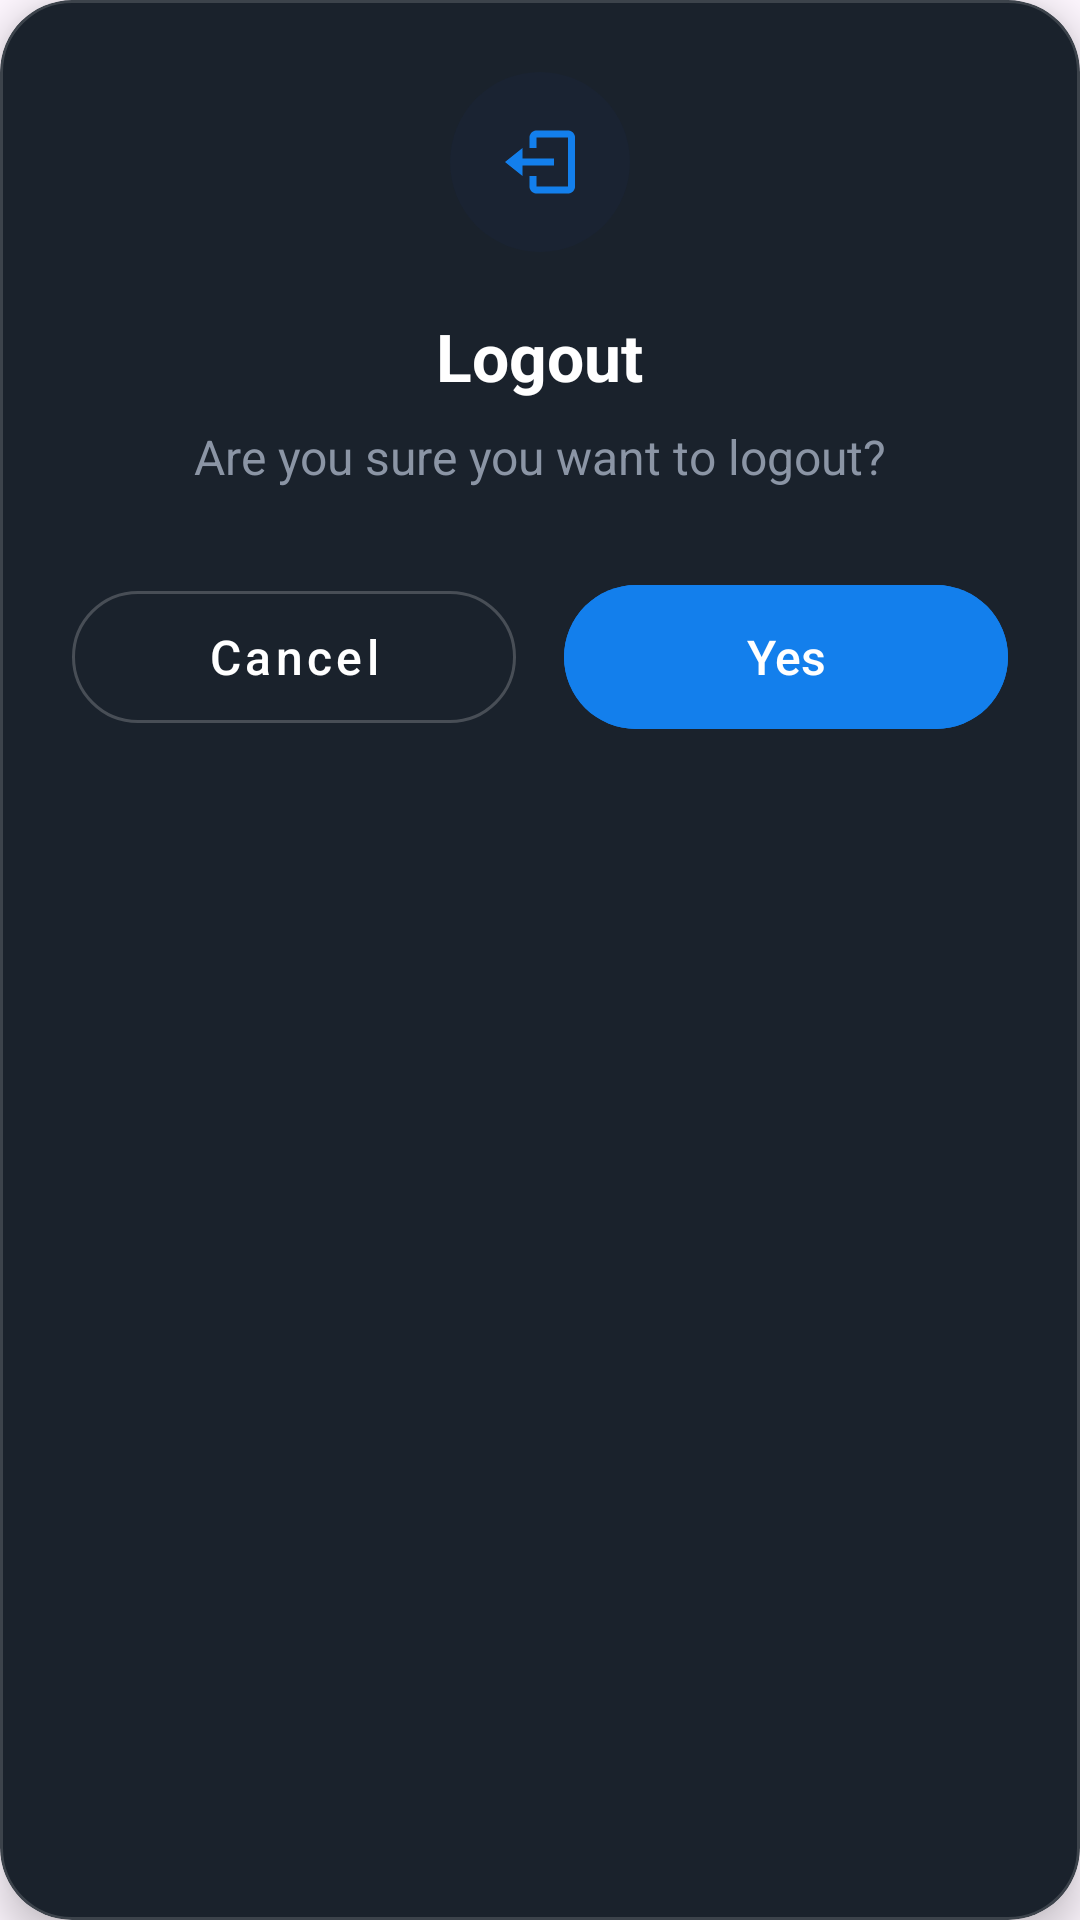

Write the Android layout XML for this screen, with the resource values it uses.
<!-- AndroidManifest.xml: application theme Theme.HouseVisitorManagementSystem -->
<!-- res/layout/dialog_logout.xml -->
<?xml version="1.0" encoding="utf-8"?>
<com.google.android.material.card.MaterialCardView xmlns:android="http://schemas.android.com/apk/res/android"
    xmlns:app="http://schemas.android.com/apk/res-auto"
    android:layout_width="match_parent"
    android:layout_height="wrap_content"
    android:layout_margin="24dp"
    app:cardBackgroundColor="@color/card_dark_bg"
    app:cardCornerRadius="24dp"
    app:cardElevation="8dp"
    app:strokeColor="#26FFFFFF"
    app:strokeWidth="1dp">

    <LinearLayout
        android:layout_width="match_parent"
        android:layout_height="wrap_content"
        android:gravity="center"
        android:orientation="vertical"
        android:padding="24dp">

        
        <FrameLayout
            android:layout_width="60dp"
            android:layout_height="60dp"
            android:layout_marginBottom="20dp"
            android:background="@drawable/circle_dark_bg">

            <ImageView
                android:layout_width="28dp"
                android:layout_height="28dp"
                android:layout_gravity="center"
                android:src="@drawable/ic_logout"
                app:tint="@color/bright_azure_blue" />
        </FrameLayout>

        
        <TextView
            android:layout_width="wrap_content"
            android:layout_height="wrap_content"
            android:layout_marginBottom="8dp"
            android:text="Logout"
            android:textColor="@color/white"
            android:textSize="22sp"
            android:textStyle="bold" />

        
        <TextView
            android:layout_width="wrap_content"
            android:layout_height="wrap_content"
            android:layout_marginBottom="28dp"
            android:text="Are you sure you want to logout?"
            android:textColor="@color/text_grey"
            android:textSize="16sp" />

        
        <LinearLayout
            android:layout_width="match_parent"
            android:layout_height="wrap_content"
            android:orientation="horizontal">

            <com.google.android.material.button.MaterialButton
                android:id="@+id/btnCancel"
                style="@style/Widget.MaterialComponents.Button.OutlinedButton"
                android:layout_width="0dp"
                android:layout_height="56dp"
                android:layout_marginEnd="8dp"
                android:layout_weight="1"
                android:text="Cancel"
                android:textAllCaps="false"
                android:textColor="@color/white"
                android:textSize="16sp"
                app:cornerRadius="28dp"
                app:strokeColor="#33FFFFFF" />

            <com.google.android.material.button.MaterialButton
                android:id="@+id/btnYes"
                android:layout_width="0dp"
                android:layout_height="56dp"
                android:layout_marginStart="8dp"
                android:layout_weight="1"
                android:backgroundTint="@color/bright_azure_blue"
                android:text="Yes"
                android:textAllCaps="false"
                android:textColor="@color/white"
                android:textSize="16sp"
                app:cornerRadius="28dp" />

        </LinearLayout>

    </LinearLayout>

</com.google.android.material.card.MaterialCardView>
<!-- resources referenced by this layout -->
<resources>
  <color name="bright_azure_blue">#137fec</color>
  <color name="card_dark_bg">#1A222C</color>
  <color name="text_grey">#8B95A5</color>
  <color name="white">#FFFFFF</color>
  <!-- drawable circle_dark_bg (drawable) -->
  <?xml version="1.0" encoding="utf-8"?>
  <shape xmlns:android="http://schemas.android.com/apk/res/android"
      android:shape="oval">
      <solid android:color="#1A2332" />
  </shape>
  <!-- drawable ic_logout (drawable) -->
  <vector xmlns:android="http://schemas.android.com/apk/res/android"
      android:width="24dp"
      android:height="24dp"
      android:viewportWidth="24"
      android:viewportHeight="24">
      <path
          android:fillColor="@android:color/white"
          android:pathData="M16,13v-2L7,11L7,8l-5,4 5,4v-3h9zM20,3h-9c-1.1,0 -2,0.9 -2,2v3h2L11,5h9v14h-9v-3L9,16v3c0,1.1 0.9,2 2,2h9c1.1,0 2,-0.9 2,-2L22,5c0,-1.1 -0.9,-2 -2,-2z" />
  </vector>
  <style name="Theme.HouseVisitorManagementSystem" parent="Base.Theme.HouseVisitorManagementSystem" />
  <style name="Base.Theme.HouseVisitorManagementSystem" parent="Theme.Material3.DayNight.NoActionBar">
          
          
      </style>
</resources>
